Labelled photos from "leaf_disease_dataset", an image-classification folder in dhawsespandan/agrisense-ai. The possible labels are: alternaria leaf spot, brown spot, gray spot, healthy leaf, rust.

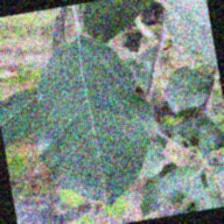
Label: healthy leaf

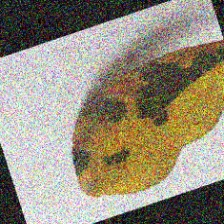
Label: brown spot

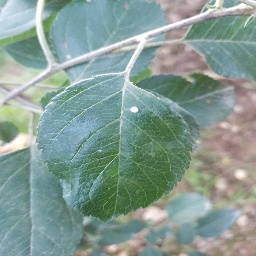
Label: gray spot

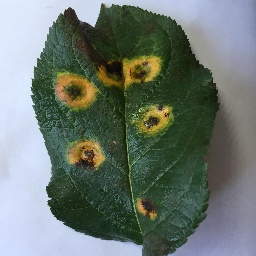
Label: rust

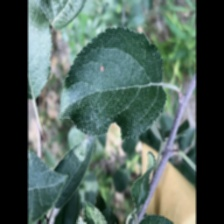
Label: alternaria leaf spot

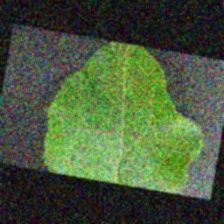
Label: alternaria leaf spot
